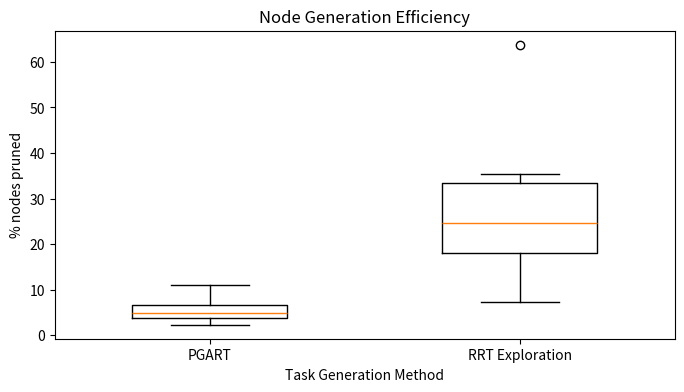

Generate this figure with matplotlib:
import matplotlib.pyplot as plt

PGART = [5.052631, 5.737158, 7.543252, 3.784267, 4.569892, 2.512768, 4.811833, 4.412153, 8.176324, 2.300674, 3.617383, 10.974359, 3.022508, 4.94801, 7.49543]
RRT = [33.33975, 13.548388, 24.565218, 16.823406, 7.317073, 35.34446, 23.268112, 33.792183, 63.75523, 33.452538, 30.693846, 12.100965, 22.32913, 19.406197, 30.689476]
sot = [PGART, RRT]

boxprops = dict(linewidth=2.5)
meanlineprops = dict(linewidth=2.5)
plt.figure(figsize=(8, 4), dpi=80)
plt.boxplot(sot, widths=0.5)
plt.xticks([1, 2], ['PGART', 'RRT Exploration'])
plt.title("Node Generation Efficiency")
plt.xlabel("Task Generation Method")
plt.ylabel("% nodes pruned")

plt.show()